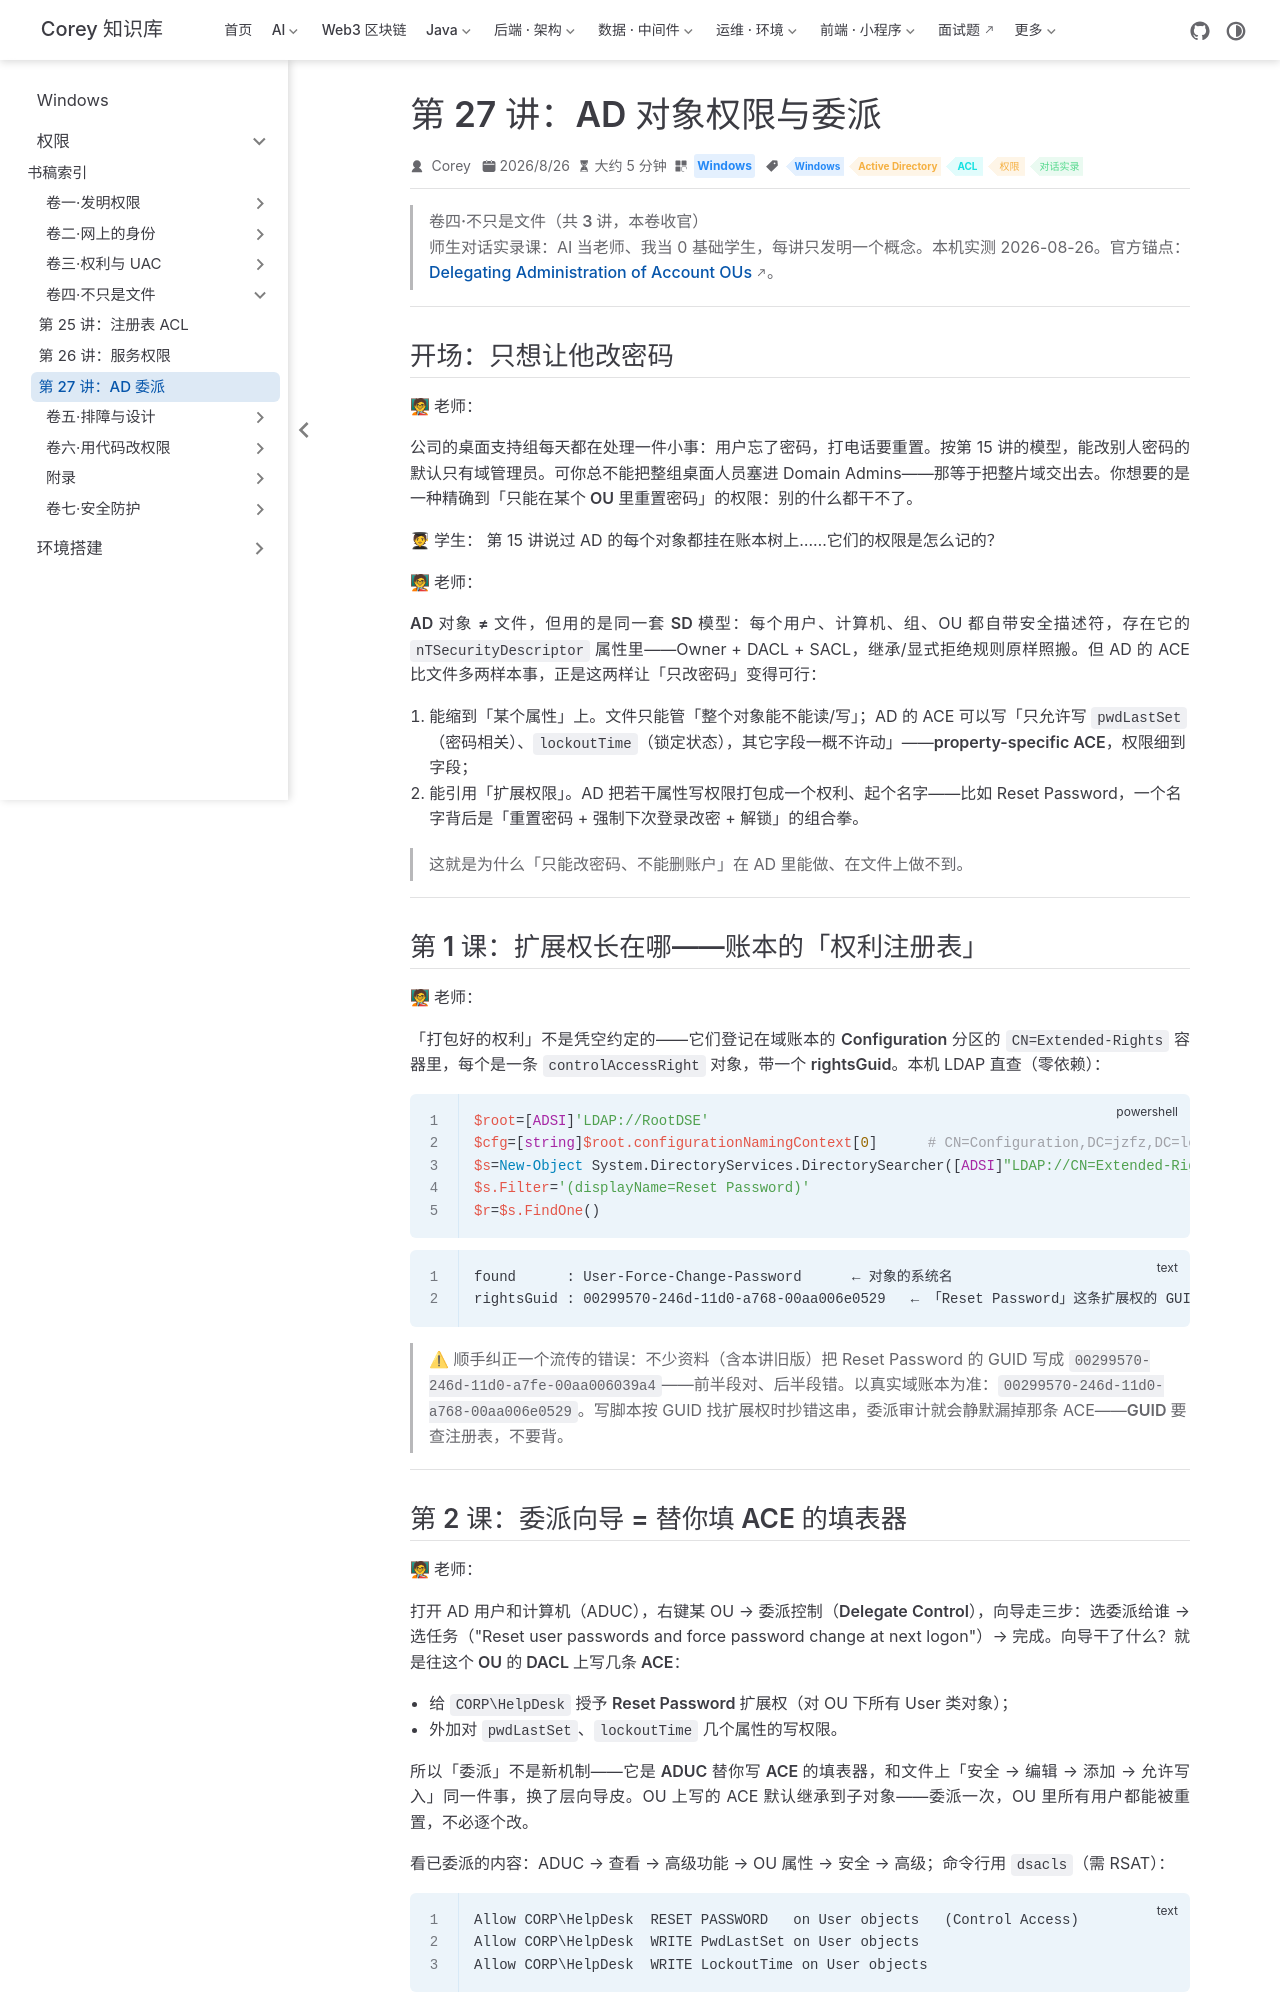

repository: code-corey/code-corey.github.io · page: Windows/permissions/vol4-beyond-files/03-ad-delegation.html · generator: jekyll

---
title: "第 27 讲：AD 对象权限与委派"
sidebarGroup: "卷四·不只是文件"
shortTitle: "第 27 讲：AD 委派"
order: 3
date: 2026-08-26T00:00:00.000Z
category: "Windows"
tag:
  - "Windows"
  - "Active Directory"
  - "ACL"
  - "权限"
  - "对话实录"
description: 师生对话实录课：AD 对象 ≠ 文件但用同一套 SD 模型——委派向导只是往 OU 的 DACL 写 ACE 的填表器。本机 LDAP 实查扩展权注册表：Reset Password 的真实 GUID 是 00299570-246d-11d0-a768-00aa006e0529（顺手纠正一个流传的错版 GUID），属性级 ACE 让「只改密码」成为可能。
---

# 第 27 讲：AD 对象权限与委派

> **卷四·不只是文件（共 3 讲，本卷收官）**
> 师生对话实录课：AI 当老师、我当 0 基础学生，每讲只发明一个概念。本机实测 2026-08-26。官方锚点：[Delegating Administration of Account OUs](https://learn.microsoft.com/en-us/windows-server/identity/ad-ds/plan/delegating-administration-of-account-ous-and-resource-ous)。

---

## 开场：只想让他改密码

**🧑🏫 老师：**

公司的桌面支持组每天都在处理一件小事：用户忘了密码，打电话要重置。按第 15 讲的模型，能改别人密码的默认只有**域管理员**。可你总不能把整组桌面人员塞进 Domain Admins——那等于把整片域交出去。你想要的是一种**精确到「只能在某个 OU 里重置密码」**的权限：别的什么都干不了。

**🧑🎓 学生：** 第 15 讲说过 AD 的每个对象都挂在账本树上……它们的权限是怎么记的？

**🧑🏫 老师：**

**AD 对象 ≠ 文件，但用的是同一套 SD 模型**：每个用户、计算机、组、OU 都自带安全描述符，存在它的 `nTSecurityDescriptor` 属性里——Owner + DACL + SACL，继承/显式拒绝规则原样照搬。但 AD 的 ACE 比文件**多两样本事**，正是这两样让「只改密码」变得可行：

1. **能缩到「某个属性」上**。文件只能管「整个对象能不能读/写」；AD 的 ACE 可以写「只允许写 `pwdLastSet`（密码相关）、`lockoutTime`（锁定状态），其它字段一概不许动」——**property-specific ACE**，权限细到字段；
2. **能引用「扩展权限」**。AD 把若干属性写权限**打包成一个权利**、起个名字——比如 Reset Password，一个名字背后是「重置密码 + 强制下次登录改密 + 解锁」的组合拳。

> 这就是为什么「只能改密码、不能删账户」在 AD 里能做、在文件上做不到。

---

## 第 1 课：扩展权长在哪——账本的「权利注册表」

**🧑🏫 老师：**

「打包好的权利」不是凭空约定的——它们登记在域账本的 **Configuration 分区**的 `CN=Extended-Rights` 容器里，每个是一条 `controlAccessRight` 对象，带一个 **rightsGuid**。本机 LDAP 直查（零依赖）：

```powershell
$root=[ADSI]'LDAP://RootDSE'
$cfg=[string]$root.configurationNamingContext[0]      # CN=Configuration,DC=jzfz,DC=local
$s=New-Object System.DirectoryServices.DirectorySearcher([ADSI]"LDAP://CN=Extended-Rights,$cfg")
$s.Filter='(displayName=Reset Password)'
$r=$s.FindOne()
```

```text
found      : User-Force-Change-Password      ← 对象的系统名
rightsGuid : 00299570-246d-11d0-a768-00aa006e0529   ← 「Reset Password」这条扩展权的 GUID
```

> ⚠ **顺手纠正一个流传的错误**：不少资料（含本讲旧版）把 Reset Password 的 GUID 写成 `00299570-246d-11d0-a7fe-00aa006039a4`——前半段对、后半段错。以真实域账本为准：`00299570-246d-11d0-a768-00aa006e0529`。写脚本按 GUID 找扩展权时抄错这串，委派审计就会静默漏掉那条 ACE——**GUID 要查注册表，不要背**。

---
